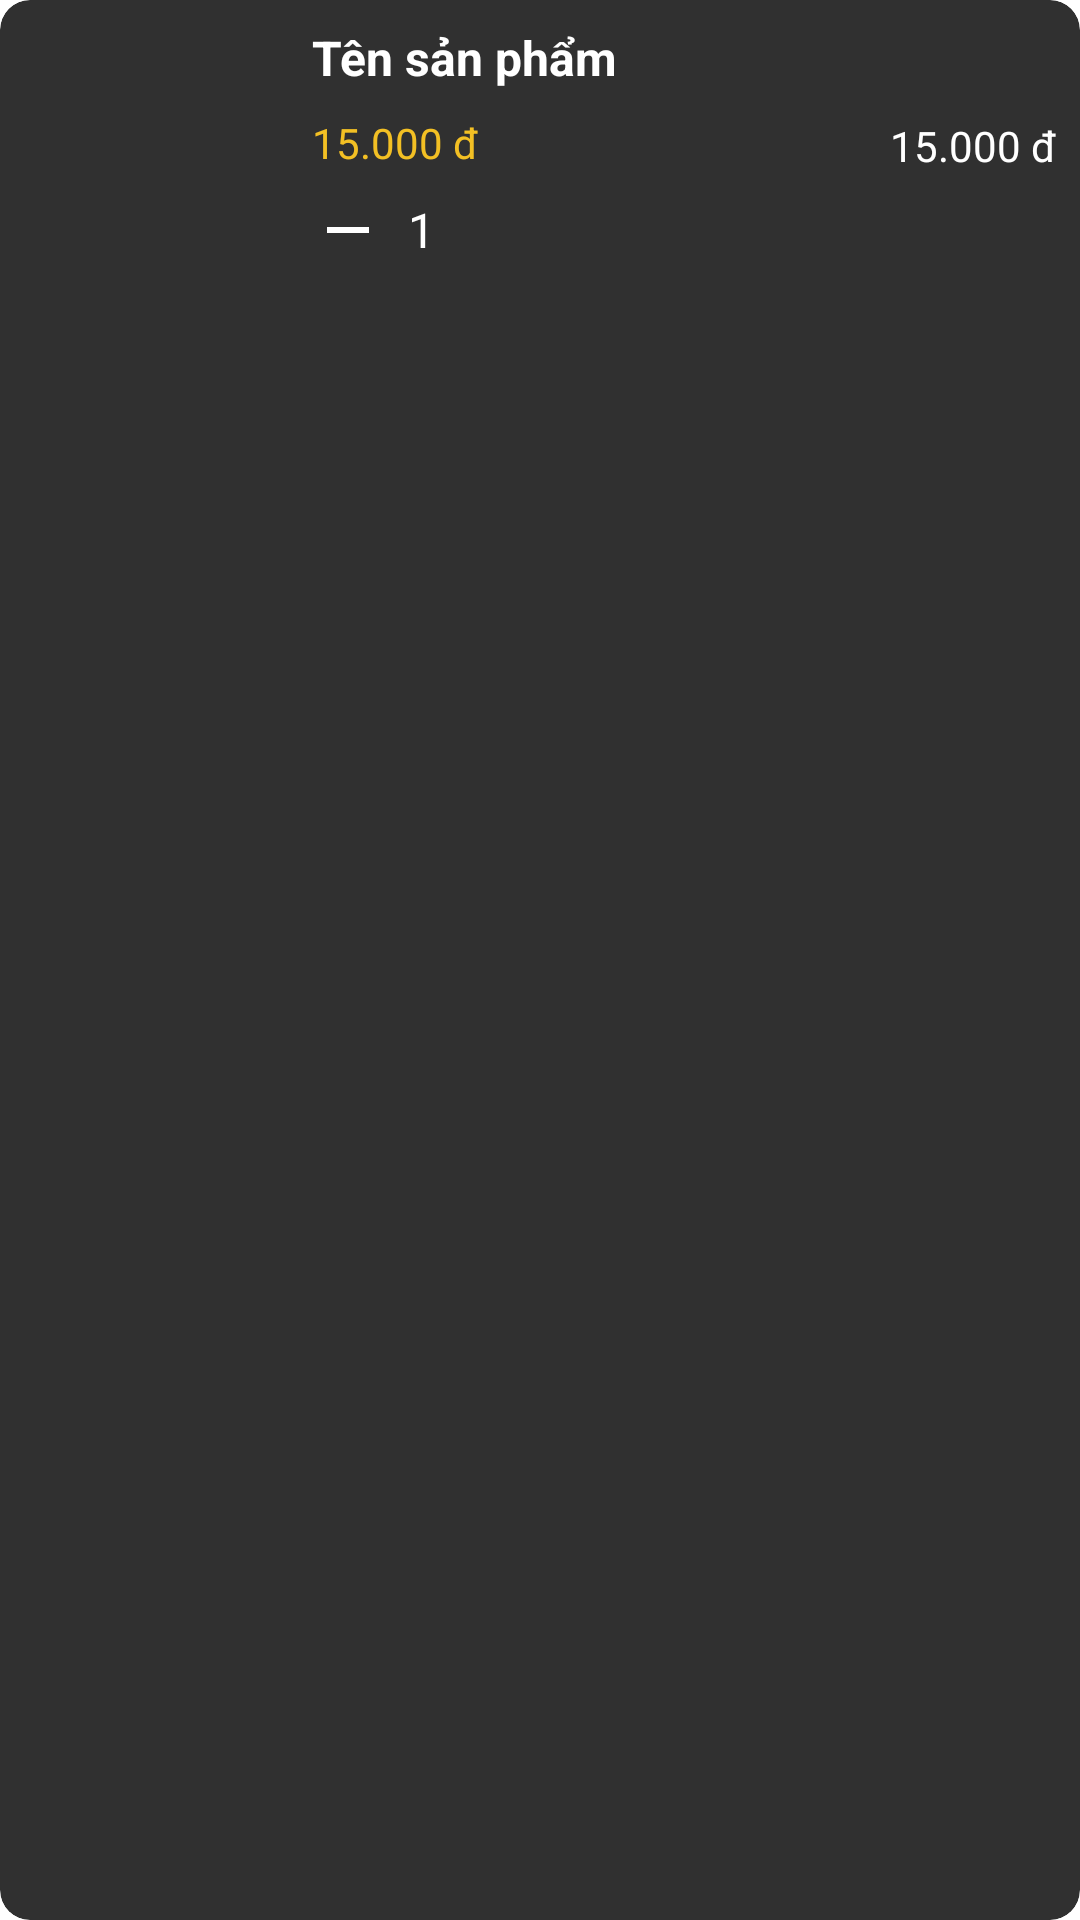

Write the Android layout XML for this screen, with the resource values it uses.
<!-- AndroidManifest.xml: application theme Theme.BTLAndroid -->
<!-- res/layout/viewholder_cart_item.xml -->
<?xml version="1.0" encoding="utf-8"?>

<androidx.cardview.widget.CardView xmlns:android="http://schemas.android.com/apk/res/android"
    xmlns:app="http://schemas.android.com/apk/res-auto"
    android:layout_width="match_parent"
    android:layout_height="wrap_content"
    android:layout_margin="8dp"
    app:cardBackgroundColor="@color/black3"
    app:cardCornerRadius="10dp"
    app:cardElevation="4dp">

    <androidx.constraintlayout.widget.ConstraintLayout
        android:layout_width="match_parent"
        android:layout_height="wrap_content"
        android:padding="8dp">

        <ImageView
            android:id="@+id/cartItemImg"
            android:layout_width="80dp"
            android:layout_height="80dp"
            android:scaleType="centerCrop"
            app:layout_constraintBottom_toBottomOf="parent"
            app:layout_constraintStart_toStartOf="parent"
            app:layout_constraintTop_toTopOf="parent" />

        <TextView
            android:id="@+id/cartItemTitleTxt"
            android:layout_width="0dp"
            android:layout_height="wrap_content"
            android:layout_marginStart="16dp"
            android:layout_marginEnd="8dp"
            android:ellipsize="end"
            android:maxLines="1"
            android:text="Tên sản phẩm"
            android:textColor="@color/white"
            android:textSize="16sp"
            android:textStyle="bold"
            app:layout_constraintEnd_toStartOf="@+id/removeCartItemBtn"
            app:layout_constraintStart_toEndOf="@+id/cartItemImg"
            app:layout_constraintTop_toTopOf="@+id/cartItemImg" />

        <TextView
            android:id="@+id/cartItemPriceTxt"
            android:layout_width="wrap_content"
            android:layout_height="wrap_content"
            android:layout_marginStart="16dp"
            android:layout_marginTop="8dp"
            android:text="15.000 đ"
            android:textColor="@color/yellow"
            android:textSize="14sp"
            app:layout_constraintStart_toEndOf="@+id/cartItemImg"
            app:layout_constraintTop_toBottomOf="@+id/cartItemTitleTxt" />

        <LinearLayout
            android:layout_width="wrap_content"
            android:layout_height="wrap_content"
            android:layout_marginStart="16dp"
            android:layout_marginTop="8dp"
            android:orientation="horizontal"
            app:layout_constraintBottom_toBottomOf="@+id/cartItemImg"
            app:layout_constraintStart_toEndOf="@+id/cartItemImg"
            app:layout_constraintTop_toBottomOf="@+id/cartItemPriceTxt">

            <ImageButton
                android:id="@+id/minusBtn"
                android:layout_width="24dp"
                android:layout_height="24dp"
                android:background="?attr/selectableItemBackgroundBorderless"
                android:src="@drawable/ic_remove"
                app:tint="@color/white" />

            <TextView
                android:id="@+id/quantityTxt"
                android:layout_width="wrap_content"
                android:layout_height="wrap_content"
                android:layout_gravity="center_vertical"
                android:layout_marginStart="8dp"
                android:layout_marginEnd="8dp"
                android:text="1"
                android:textColor="@color/white"
                android:textSize="16sp" />

            <ImageButton
                android:id="@+id/plusBtn"
                android:layout_width="24dp"
                android:layout_height="24dp"
                android:background="?attr/selectableItemBackgroundBorderless"
                android:src="@drawable/ic_plus"
                app:tint="@color/white" />
        </LinearLayout>

        <TextView
            android:id="@+id/totalItemPriceTxt"
            android:layout_width="wrap_content"
            android:layout_height="wrap_content"
            android:text="15.000 đ"
            android:textColor="@color/white"
            android:textSize="14sp"
            app:layout_constraintBottom_toBottomOf="parent"
            app:layout_constraintEnd_toEndOf="parent"
            app:layout_constraintTop_toBottomOf="@+id/removeCartItemBtn" />

        <ImageButton
            android:id="@+id/removeCartItemBtn"
            android:layout_width="wrap_content"
            android:layout_height="wrap_content"
            android:background="?attr/selectableItemBackgroundBorderless"
            android:src="@drawable/ic_delete"
            app:layout_constraintEnd_toEndOf="parent"
            app:layout_constraintTop_toTopOf="parent"
            app:tint="#FF5252" />
    </androidx.constraintlayout.widget.ConstraintLayout>
</androidx.cardview.widget.CardView>
<!-- resources referenced by this layout -->
<resources>
  <color name="black3">#303030</color>
  <color name="white">#FFFFFFFF</color>
  <color name="yellow">#f3c024</color>
  <!-- drawable ic_remove (drawable) -->
  <vector xmlns:android="http://schemas.android.com/apk/res/android"
      android:width="24dp"
      android:height="24dp"
      android:viewportWidth="24"
      android:viewportHeight="24">
      <path
          android:fillColor="#FFFFFF"
          android:pathData="M19,13H5v-2h14v2z"/>
  </vector>
</resources>
